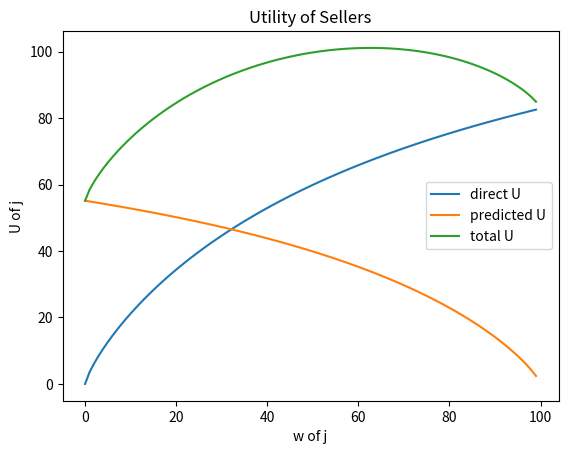

Python code for this plot:
import matplotlib.pyplot as plt
import numpy as np


Ej = 200
alpha = 1



Rd = 500.80204398
E_others_d =  200.5

Rp = 300.534
E_others_p = 200.0


w = np.arange(0, 1, 0.01) # Grid of 0.01 spacing from -2 to 10


""" Share of total revenue in direct sales for j with selling factor w"""
direct_revenue_for_agent = Rd * (Ej*w)/(E_others_d + (Ej*w))

""" Share of total revenue in predicted sales for j with selling factor w"""
predicted_revenue_for_agent = Rp * (Ej*(1-w))/(E_others_p + (Ej*(1-w)))




""" missed revenue on 
selling """
y_direct = direct_revenue_for_agent**0.8

""" missed revenue on 
storing """
y_prediction = predicted_revenue_for_agent**0.8

plt.title("Utility of Sellers")
plt.xlabel('w of j')
plt.ylabel('U of j')
plt.plot(y_direct, label="direct U" )
plt.plot(y_prediction, label="predicted U")
plt.plot(y_prediction + y_direct, label="total U")
plt.legend()
plt.show()


direct_revenue_for_agent = Rd * (Ej*w)/(E_others_d + (Ej*w))
predicted_revenue_for_agent = Rp * (Ej*(1-w))/(E_others_p + (Ej*(1-w)))

# plt.plot(y_prediction + y_direct)

